pico-8 play session: hold → + tap 🅾

[t = 1 s] hold → ~1s, tap 🅾 ~2×
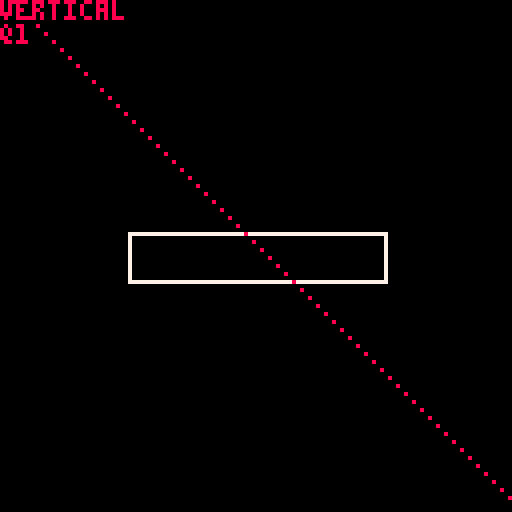
[t = 2 s] hold → ~2s, tap 🅾 ~4×
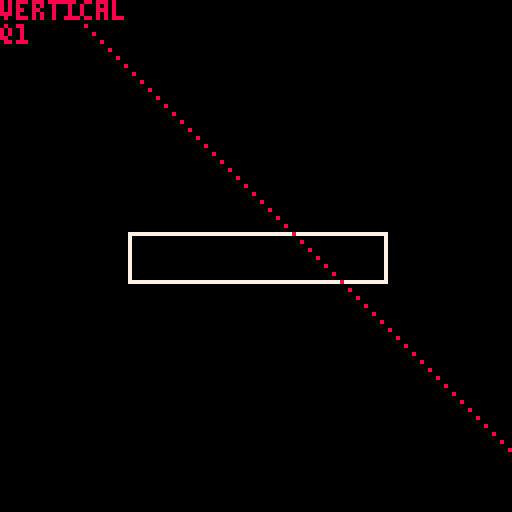
[t = 4 s] hold → ~4s, tap 🅾 ~7×
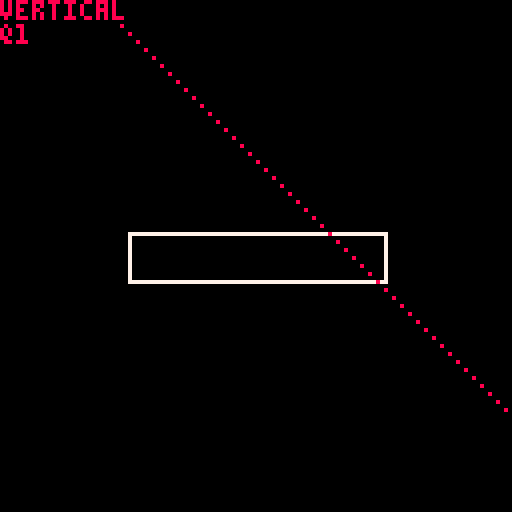
[t = 6 s] hold → ~6s, tap 🅾 ~10×
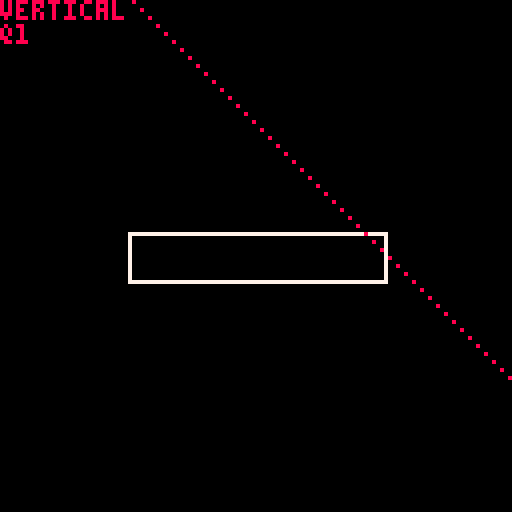
[t = 8 s] hold → ~8s, tap 🅾 ~14×
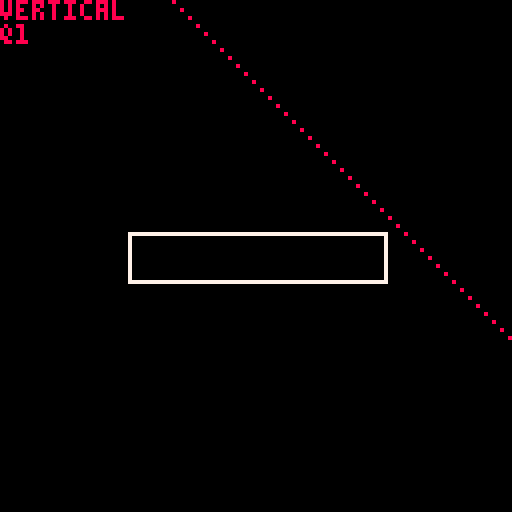

pico-8 cartridge
version 35
__lua__
box_x = 32
box_y = 58
box_w = 64
box_h = 12

rayx = 0
rayy = 0
raydx = 2
raydy = 2

debug1 = "debug"

function _init()
end

function _update()
 if btn(1) then
  rayx+=1
 end
 if btn(0) then
  rayx-=1
 end
 if btn(2) then
  rayy-=1
 end
 if btn(3) then
  rayy+=1
 end
end

function _draw()
 cls()
 rect(box_x, box_y, box_x+box_w, box_y+box_h, 7)
 local px, py = rayx, rayy
 repeat
  pset(px, py, 8)
  px+=raydx
  py+=raydy
 until px<0 or px>128 or py < 0 or py > 128
 if deflx_ball_box(rayx,rayy,raydx,raydy,box_x,box_y,box_w,box_h) then
  print("horizontal")
 else
  print("vertical")
 end
 print(debug1)
end

function deflx_ball_box(bx,by,bdx,bdy,tx,ty,tw,th)
 -- calculate wether to deflect the ball
 -- horizontally or vertically when it hits a box
 if bdx == 0 then
  -- moving vertically
  return false
 elseif bdy == 0 then
  -- moving horizontally
  return true
 else
  -- moving diagonally
  -- calculate slope
  local slp = bdy / bdx
  local cx, cy
  -- check variants
  if slp > 0 and bdx > 0 then
   -- moving down right
   debug1="q1"
   cx = tx-bx
   cy = ty-by
   if cx<=0 then
    return false
   elseif cy/cx < slp then
    return true
   else
    return false
   end
  elseif slp < 0 and bdx > 0 then
   debug1="q2"
   -- moving up right
   cx = tx-bx
   cy = ty+th-by
   if cx<=0 then
    return false
   elseif cy/cx < slp then
    return false
   else
    return true
   end
  elseif slp > 0 and bdx < 0 then
   debug1="q3"
   -- moving left up
   cx = tx+tw-bx
   cy = ty+th-by
   if cx>=0 then
    return false
   elseif cy/cx > slp then
    return false
   else
    return true
   end
  else
   -- moving left down
   debug1="q4"
   cx = tx+tw-bx
   cy = ty-by
   if cx>=0 then
    return false
   elseif cy/cx < slp then
    return false
   else
    return true
   end
  end
 end
 return false
end
__gfx__
00000000000000000000000000000000000000000000000000000000000000000000000000000000000000000000000000000000000000000000000000000000
00000000000000000000000000000000000000000000000000000000000000000000000000000000000000000000000000000000000000000000000000000000
00700700000000000000000000000000000000000000000000000000000000000000000000000000000000000000000000000000000000000000000000000000
00077000000000000000000000000000000000000000000000000000000000000000000000000000000000000000000000000000000000000000000000000000
00077000000000000000000000000000000000000000000000000000000000000000000000000000000000000000000000000000000000000000000000000000
00700700000000000000000000000000000000000000000000000000000000000000000000000000000000000000000000000000000000000000000000000000
